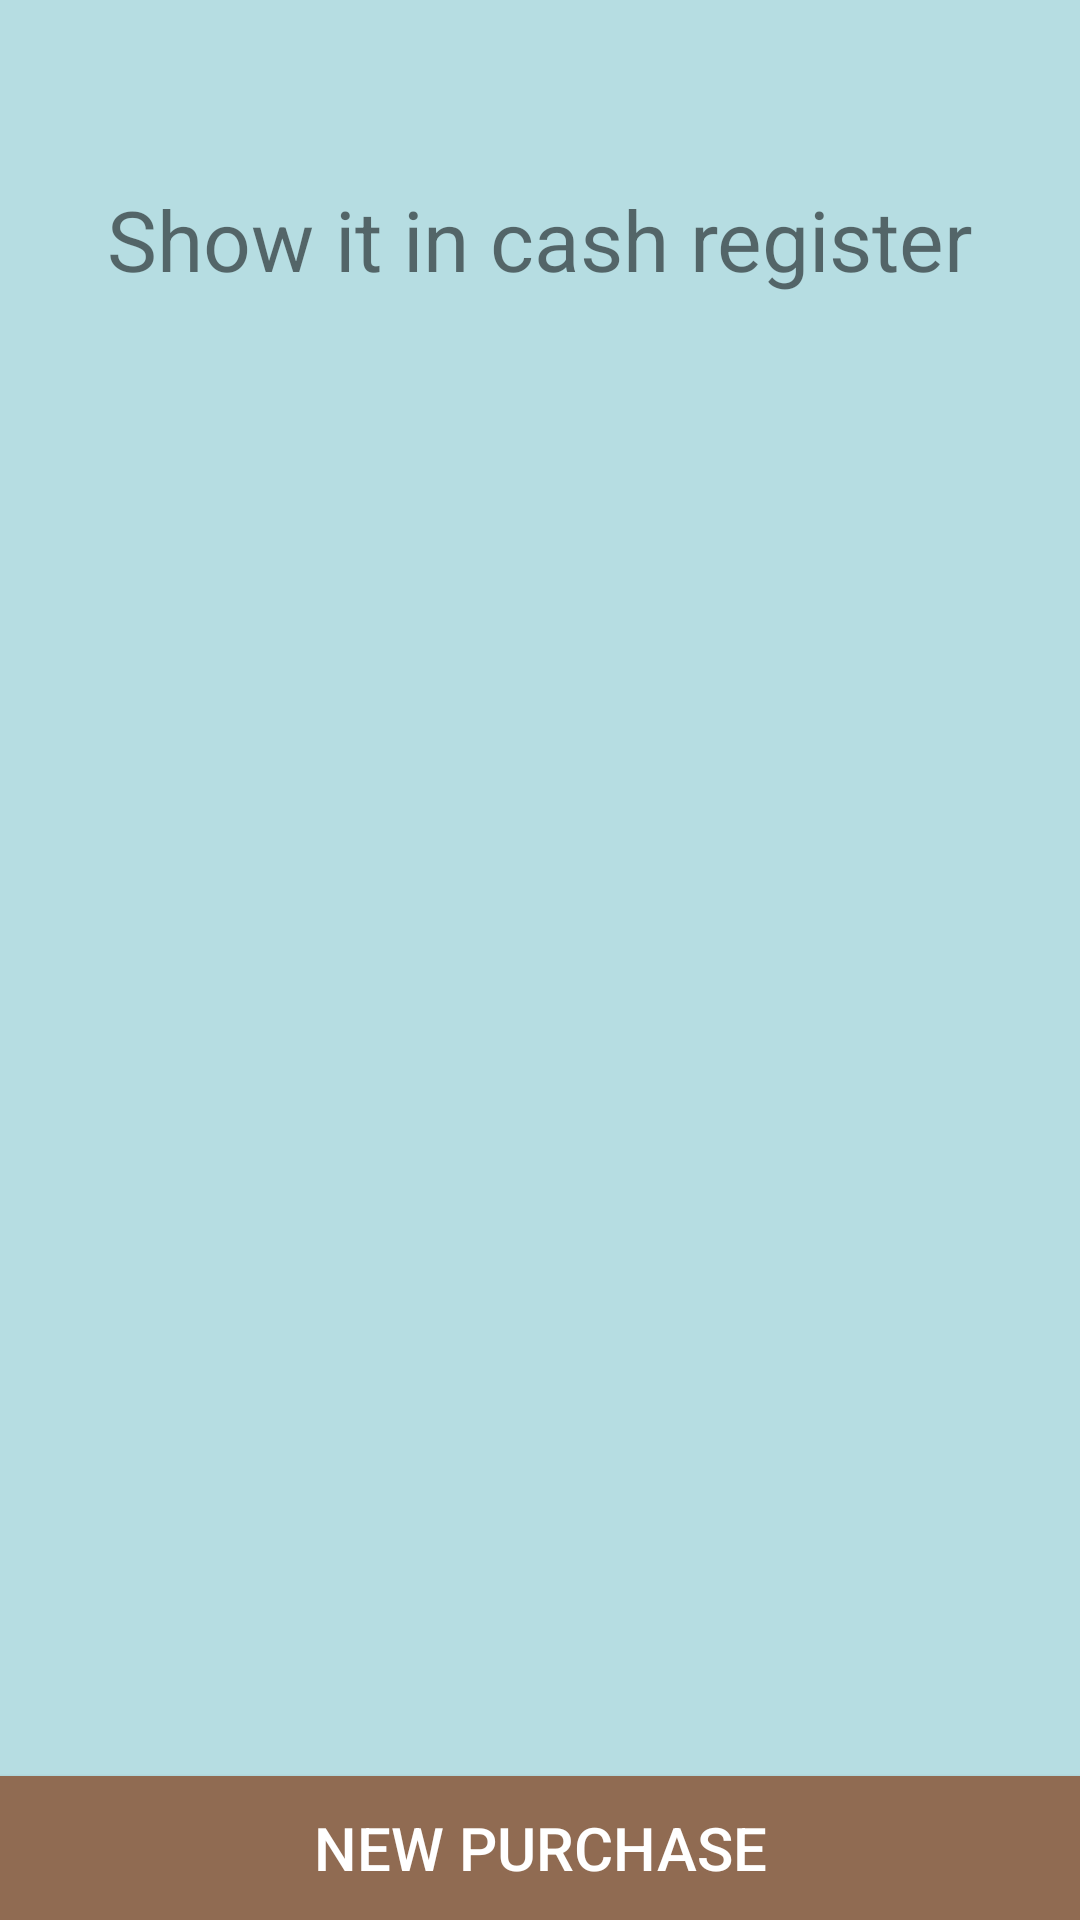

Android layout source for this screen:
<!-- AndroidManifest.xml: application theme AppTheme -->
<!-- res/layout/qres.xml -->
<?xml version="1.0" encoding="utf-8"?>
<RelativeLayout xmlns:android="http://schemas.android.com/apk/res/android"
    xmlns:app="http://schemas.android.com/apk/res-auto"
    android:orientation="vertical" android:layout_width="match_parent"
    android:layout_height="match_parent"
    android:background="#B6DDE2"
    >

    <Button
        android:text="New Purchase"
        android:textColor="#ffffff"
        android:textSize="20dp"
        android:background="#906B52"

        android:layout_width="match_parent"
        android:layout_height="wrap_content"
        android:layout_alignParentBottom="true"
        android:layout_centerHorizontal="true"
        android:id="@+id/button5" />

    <TextView
        android:text="Show it in cash register"
        android:layout_width="wrap_content"
        android:layout_height="wrap_content"
        android:textSize="28dp"
        android:layout_alignParentTop="true"
        android:layout_centerHorizontal="true"
        android:layout_marginTop="61dp"
        android:id="@+id/textView2" />

    <ImageView
        android:layout_width="250dp"
        android:layout_height="250dp"
        android:id="@+id/imageView"
        android:layout_marginTop="64dp"
        android:layout_below="@+id/textView2"
        android:layout_centerHorizontal="true" />
</RelativeLayout>
<!-- resources referenced by this layout -->
<resources>
  <style name="AppTheme" parent="Theme.AppCompat.Light.NoActionBar">
          <item name="windowActionBar">false</item>
          <item name="windowNoTitle">true</item>
          <item name="android:windowFullscreen">true</item>
          <item name="colorPrimary">@color/primary</item>
          
          <item name="colorPrimaryDark">@color/primary_dark</item>
          
          <item name="colorAccent">@color/accent</item>
          
          <item name="android:textColorPrimary">@color/primary_text</item>
          
          <item name="android:textColorSecondary">@color/secondary_text</item>
      </style>
</resources>
